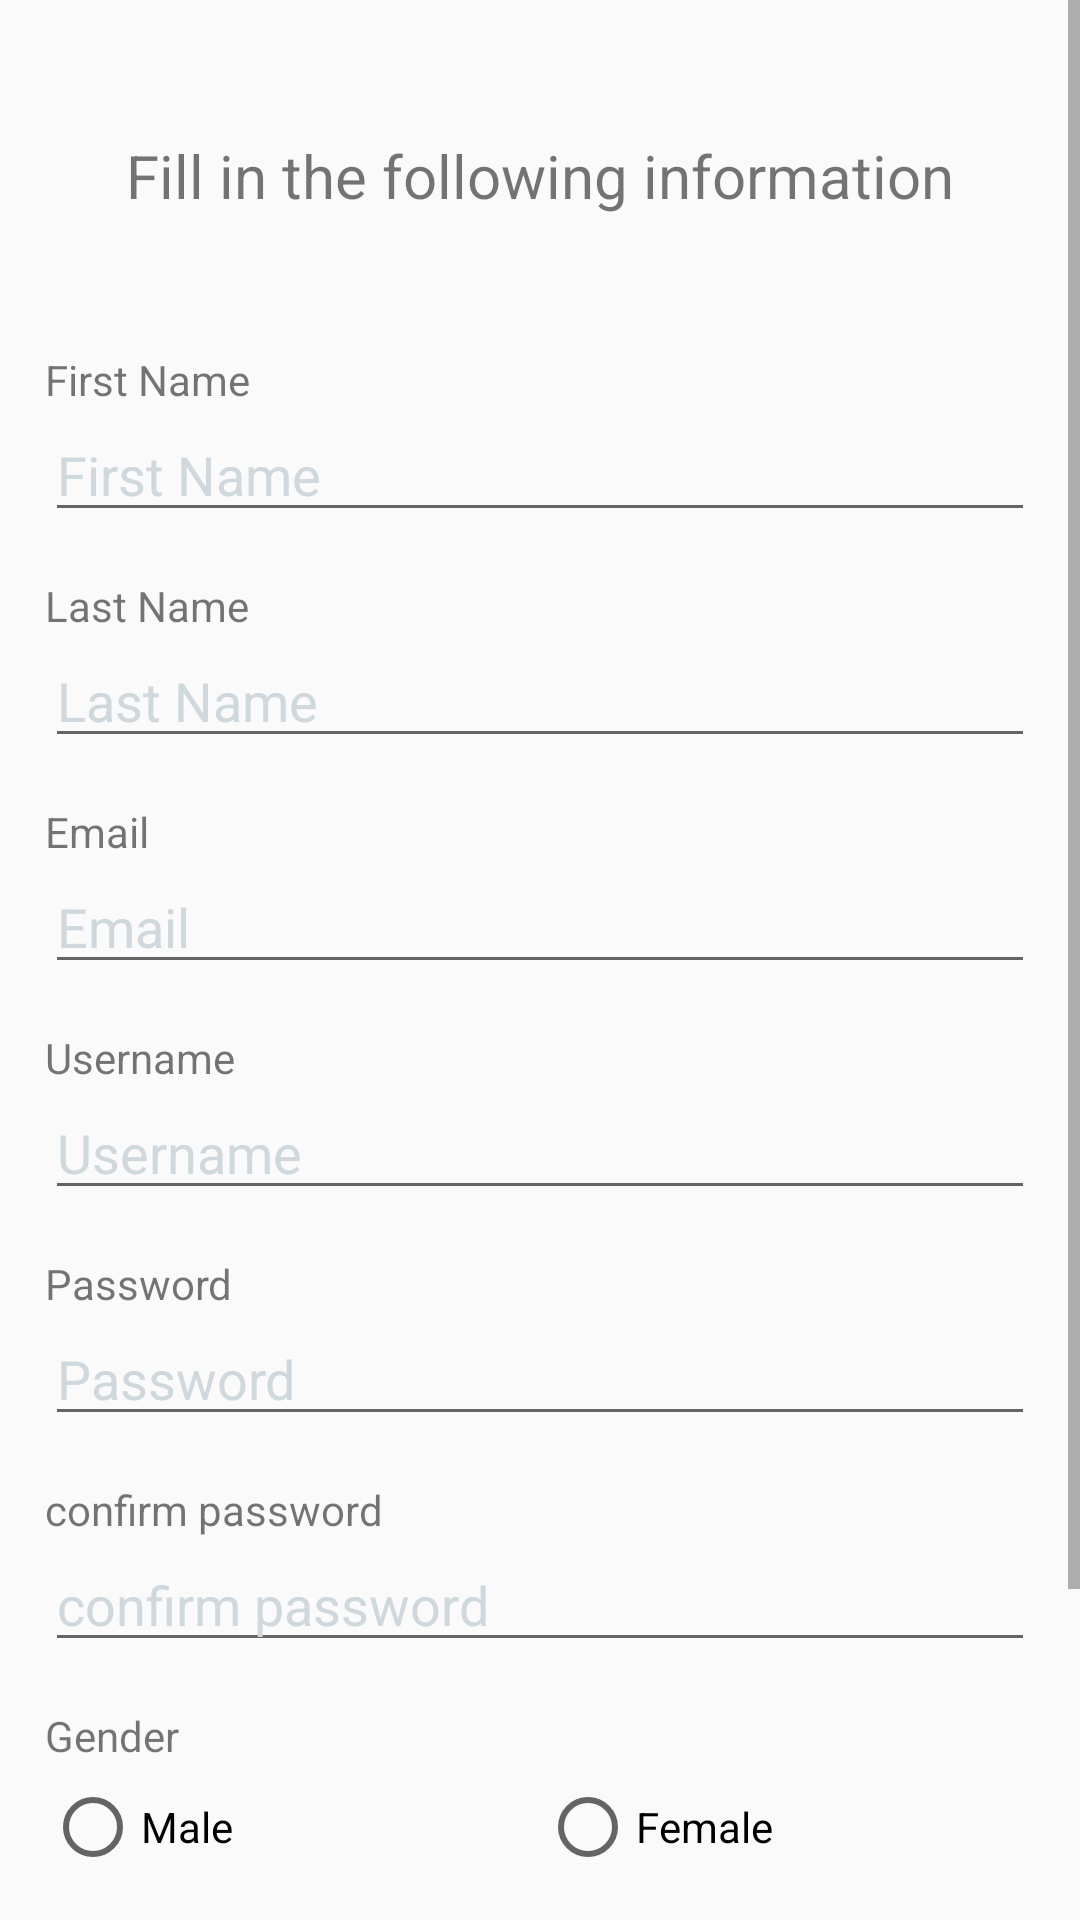

Produce the Android XML layout that renders to this screen, including the resource entries it uses.
<!-- AndroidManifest.xml: application theme AppTheme -->
<!-- res/layout/activity_registration.xml -->
<?xml version="1.0" encoding="utf-8"?>
<ScrollView xmlns:android="http://schemas.android.com/apk/res/android"
    android:layout_width="match_parent"
    android:layout_height="match_parent">

    <LinearLayout
        android:layout_width="match_parent"
        android:layout_height="wrap_content"
        android:orientation="vertical"
        android:padding="15dp">

        <TextView
            android:layout_width="match_parent"
            android:layout_height="wrap_content"
            android:layout_marginTop="30dp"
            android:layout_marginBottom="45dp"
            android:textSize="20sp"
            android:gravity="center_horizontal"
            android:text="@string/registration_prompt"/>

        <TextView
            android:layout_width="wrap_content"
            android:layout_height="wrap_content"
            android:text="@string/first_name"/>

        <EditText
            android:id="@+id/activity_reg_fname_et"
            android:inputType="text"
            android:hint="@string/first_name"
            style="@style/RegistrationEdittextStyle" />

        <TextView
            android:layout_width="wrap_content"
            android:layout_height="wrap_content"
            android:text="@string/last_name"/>

        <EditText
            android:id="@+id/activity_reg_lname_et"
            android:inputType="text"
            android:hint="@string/last_name"
            style="@style/RegistrationEdittextStyle"/>

        <TextView
            android:layout_width="wrap_content"
            android:layout_height="wrap_content"
            android:text="@string/email"/>

        <EditText
            android:id="@+id/activity_reg_email_et"
            android:layout_width="match_parent"
            android:layout_height="wrap_content"
            android:layout_marginBottom="15dp"
            android:maxLength="20"
            android:textColorHint="@color/hint_color"
            android:inputType="textEmailAddress"
            android:maxLines="1"
            android:textSize="18sp"
            android:hint="@string/email"/>

        <TextView
            android:layout_width="wrap_content"
            android:layout_height="wrap_content"
            android:text="@string/username"/>

        <EditText
            android:id="@+id/activity_reg_username_et"
            android:layout_width="match_parent"
            android:layout_height="wrap_content"
            android:layout_marginBottom="15dp"
            android:maxLength="20"
            android:textColorHint="@color/hint_color"
            android:inputType="text"
            android:maxLines="1"
            android:textSize="18sp"
            android:hint="@string/username"/>

        <TextView
            android:layout_width="wrap_content"
            android:layout_height="wrap_content"
            android:text="@string/password"/>

        <EditText
            android:id="@+id/activity_reg_password1_et"
            android:layout_width="match_parent"
            android:layout_height="wrap_content"
            android:layout_marginBottom="15dp"
            android:maxLength="20"
            android:textColorHint="@color/hint_color"
            android:inputType="text"
            android:maxLines="1"
            android:textSize="18sp"
            android:hint="@string/password"/>

        <TextView
            android:layout_width="wrap_content"
            android:layout_height="wrap_content"
            android:text="@string/confirm_password"/>

        <EditText
            android:id="@+id/activity_reg_password2_et"
            android:layout_width="match_parent"
            android:layout_height="wrap_content"
            android:layout_marginBottom="15dp"
            android:maxLength="20"
            android:textColorHint="@color/hint_color"
            android:inputType="text"
            android:maxLines="1"
            android:textSize="18sp"
            android:hint="@string/confirm_password"/>


        <TextView
            android:layout_width="wrap_content"
            android:layout_height="wrap_content"
            android:text="@string/gender"
            android:layout_marginBottom="5dp"/>

        <RadioGroup
            android:id="@+id/activity_reg_gender_rg"
            android:layout_width="match_parent"
            android:layout_height="wrap_content"
            android:orientation="horizontal"
            android:layout_gravity="center"
            android:layout_marginBottom="10dp">

            <RadioButton
                android:id="@+id/activity_reg_gender_rb_male"
                android:layout_width="0dp"
                android:layout_height="wrap_content"
                android:layout_weight="1"
                android:text="Male"/>

            <RadioButton
                android:id="@+id/activity_reg_gender_rb_female"
                android:layout_width="0dp"
                android:layout_height="wrap_content"
                android:layout_weight="1"
                android:text="Female"/>

        </RadioGroup>


        <TextView
            android:layout_width="wrap_content"
            android:layout_height="wrap_content"
            android:text="@string/age"/>

        <EditText
            android:id="@+id/activity_reg_age_et"
            android:layout_width="match_parent"
            android:layout_height="wrap_content"
            android:layout_marginBottom="15dp"
            android:maxLength="20"
            android:textColorHint="@color/hint_color"
            android:inputType="number"
            android:maxLines="1"
            android:textSize="18sp"
            android:hint="@string/hint_usernam"/>


        <Button
            android:id="@+id/activity_reg_btn"
            android:layout_width="match_parent"
            android:layout_height="wrap_content"
            android:text="@string/register"/>

    </LinearLayout>

</ScrollView>
<!-- resources referenced by this layout -->
<resources>
  <color name="hint_color">#CFD8DC</color>
  <string name="age">Age</string>
  <string name="confirm_password">confirm password</string>
  <string name="email">Email</string>
  <string name="first_name">First Name</string>
  <string name="gender">Gender</string>
  <string name="hint_usernam">enter your username</string>
  <string name="last_name">Last Name</string>
  <string name="password">Password</string>
  <string name="register">Register</string>
  <string name="registration_prompt">Fill in the following information</string>
  <string name="username">Username</string>
  <style name="RegistrationEdittextStyle">
          <item name="android:layout_width">match_parent</item>
          <item name="android:layout_height">wrap_content</item>
          <item name="android:layout_marginBottom">15dp</item>
          <item name="android:maxLength">20</item>
          <item name="android:textColorHint">@color/hint_color</item>
          <item name="android:maxLines">1</item>
          <item name="android:textSize">18sp</item>
      </style>
  <style name="AppTheme" parent="Theme.AppCompat.Light.DarkActionBar">
          
          <item name="colorPrimary">@color/green</item>
          <item name="colorPrimaryDark">@color/darkgreen</item>
          <item name="colorAccent">@color/green</item>
      </style>
  <color name="green" type="color">#FF99CC00</color>
  <color name="darkgreen" type="color">#FF669900</color>
</resources>
